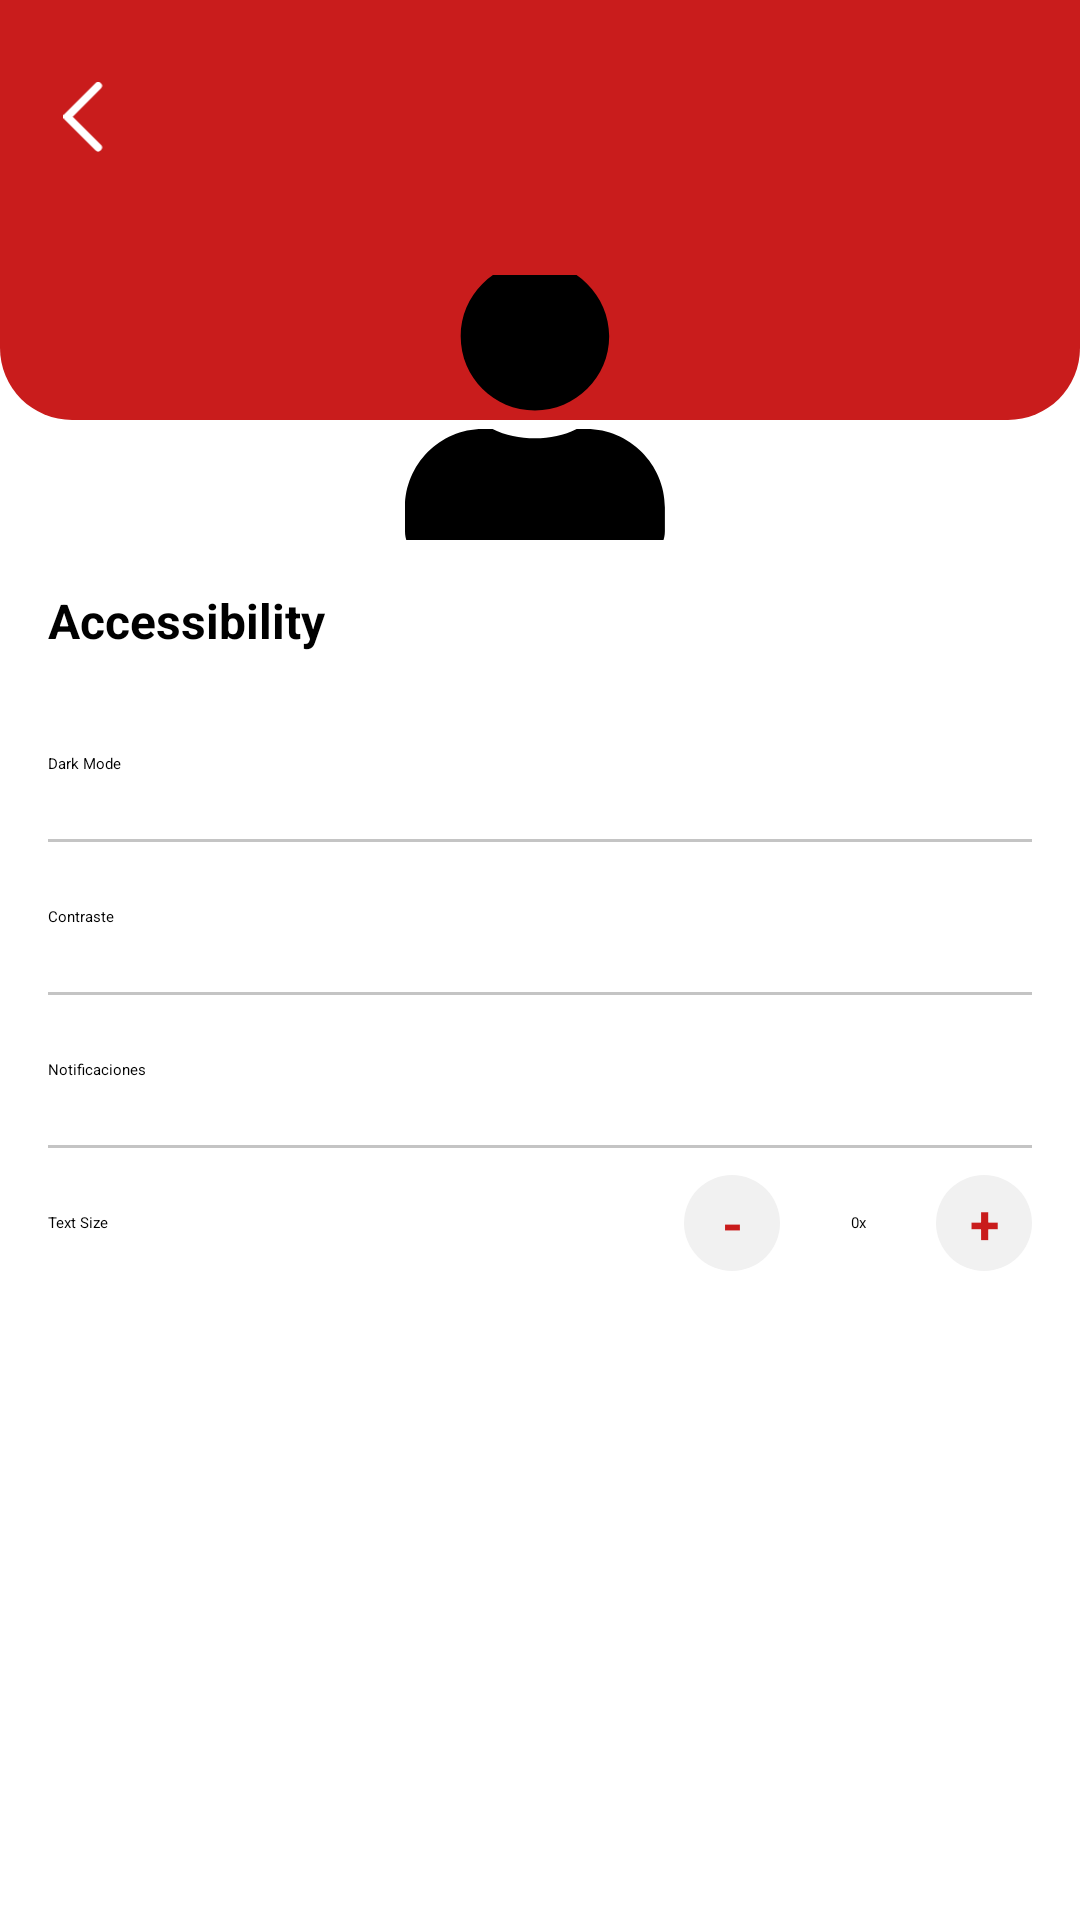

Produce the Android XML layout that renders to this screen, including the resource entries it uses.
<!-- AndroidManifest.xml: application theme Theme.Cafe -->
<!-- res/layout/fragment_accessibility.xml -->
<?xml version="1.0" encoding="utf-8"?>
<LinearLayout
    xmlns:android="http://schemas.android.com/apk/res/android"
    android:layout_width="match_parent"
    android:layout_height="match_parent"
    android:orientation="vertical"
    android:background="@color/white">

    
    <include layout="@layout/header_profile"/>

    
    <LinearLayout
        android:layout_width="match_parent"
        android:layout_height="wrap_content"
        android:orientation="vertical"
        android:padding="16dp">

        
        <TextView
            android:layout_width="wrap_content"
            android:layout_height="wrap_content"
            android:text="Accessibility"
            android:textStyle="bold"
            android:textSize="16sp"
            android:layout_marginBottom="12dp"/>

        
        <LinearLayout
            android:layout_width="match_parent"
            android:layout_height="50dp"
            android:gravity="center_vertical"
            android:orientation="horizontal">

            <TextView
                android:layout_width="0dp"
                android:layout_height="wrap_content"
                android:text="Dark Mode"
                android:layout_weight="1"/>

            <Switch
                android:id="@+id/switchDarkMode"
                android:layout_width="wrap_content"
                android:layout_height="wrap_content"/>
        </LinearLayout>

        
        <View
            android:layout_width="match_parent"
            android:layout_height="1dp"
            android:background="@color/GrayButtons"/>

        
        <LinearLayout
            android:layout_width="match_parent"
            android:layout_height="50dp"
            android:gravity="center_vertical"
            android:orientation="horizontal">

            <TextView
                android:layout_width="0dp"
                android:layout_height="wrap_content"
                android:text="Contraste"
                android:layout_weight="1"/>

            <Switch
                android:id="@+id/switchContrast"
                android:layout_width="wrap_content"
                android:layout_height="wrap_content"/>
        </LinearLayout>

        
        <View
            android:layout_width="match_parent"
            android:layout_height="1dp"
            android:background="@color/GrayButtons"/>

        

        <LinearLayout
            android:layout_width="match_parent"
            android:layout_height="50dp"
            android:gravity="center_vertical"
            android:orientation="horizontal">

            <TextView
                android:layout_width="0dp"
                android:layout_height="wrap_content"
                android:text="Notificaciones"
                android:layout_weight="1"/>

            <Switch
                android:id="@+id/switchNotificaciones"
                android:layout_width="wrap_content"
                android:layout_height="wrap_content"/>
        </LinearLayout>

        
        <View
            android:layout_width="match_parent"
            android:layout_height="1dp"
            android:background="@color/GrayButtons"/>

        
        <LinearLayout
            android:layout_width="match_parent"
            android:layout_height="50dp"
            android:gravity="center_vertical"
            android:orientation="horizontal">

            <TextView
                android:layout_width="0dp"
                android:layout_height="wrap_content"
                android:text="Text Size"
                android:layout_weight="1"/>

            
            <TextView
                android:id="@+id/btnMinus"
                android:layout_width="32dp"
                android:layout_height="32dp"
                android:gravity="center"
                android:text="-"
                android:textSize="18sp"
                android:textStyle="bold"
                android:textColor="@color/Red"
                android:background="@drawable/circle_gray"/>

            
            <TextView
                android:id="@+id/txtSizeValue"
                android:layout_width="40dp"
                android:layout_height="wrap_content"
                android:text="0x"
                android:gravity="center"
                android:layout_marginHorizontal="6dp"/>

            
            <TextView
                android:id="@+id/btnPlus"
                android:layout_width="32dp"
                android:layout_height="32dp"
                android:gravity="center"
                android:text="+"
                android:textSize="18sp"
                android:textStyle="bold"
                android:textColor="@color/Red"
                android:background="@drawable/circle_gray"/>

        </LinearLayout>

    </LinearLayout>

</LinearLayout>
<!-- res/layout/header_profile.xml (included above) -->
<?xml version="1.0" encoding="utf-8"?>
<FrameLayout
    xmlns:android="http://schemas.android.com/apk/res/android"
    android:layout_width="match_parent"
    android:layout_height="180dp">

    
    <LinearLayout
        android:layout_width="match_parent"
        android:layout_height="140dp"
        android:background="@drawable/bg_header_red"
        android:orientation="vertical"
        android:padding="16dp">

        
        <LinearLayout
            android:layout_width="match_parent"
            android:layout_height="wrap_content"
            android:gravity="center_vertical">

            <ImageView
                android:id="@+id/btnBack"
                android:layout_width="24dp"
                android:layout_height="24dp"
                android:src="@drawable/ic_arrow_left"
                android:tint="@color/white"/>

            <TextView
                android:id="@+id/txtTitle"
                android:layout_width="0dp"
                android:layout_height="wrap_content"
                android:text=""
                android:textColor="@color/white"
                android:textStyle="bold"
                android:textSize="20dp"
                android:layout_margin="10dp"
                android:layout_weight="1"/>
        </LinearLayout>

    </LinearLayout>

    
    <ImageView
        android:id="@+id/imgProfile"
        android:layout_width="90dp"
        android:layout_height="90dp"
        android:layout_gravity="bottom|center_horizontal"
        android:layout_marginBottom="-2dp"
        android:src="@drawable/ic_user"
        android:scaleType="centerCrop"
        android:background="@drawable/circle_image"
        android:clipToOutline="true"/>

</FrameLayout>
<!-- resources referenced by this layout -->
<resources>
  <color name="GrayButtons">#C4C4C4</color>
  <color name="Red">#C91C1C</color>
  <color name="white">#FFFFFFFF</color>
  <!-- drawable bg_header_red (drawable) -->
  <shape xmlns:android="http://schemas.android.com/apk/res/android">
      <solid android:color="@color/Red"/>
  
      <corners
          android:bottomLeftRadius="24dp"
          android:bottomRightRadius="24dp"/>
  </shape>
  <!-- drawable circle_gray (drawable) -->
  <shape xmlns:android="http://schemas.android.com/apk/res/android">
      <solid android:color="@color/Gray"/>
      <corners android:radius="100dp"/>
  </shape>
  <!-- drawable ic_arrow_left (drawable) -->
  <vector xmlns:android="http://schemas.android.com/apk/res/android"
      android:width="8dp"
      android:height="14dp"
      android:viewportWidth="8"
      android:viewportHeight="14">
    <path
        android:pathData="M6.75,0.75L0.75,6.75L6.75,12.75"
        android:strokeLineJoin="round"
        android:strokeWidth="1.5"
        android:fillColor="#00000000"
        android:strokeColor="#1E1E2D"
        android:strokeLineCap="round"/>
  </vector>
  <!-- drawable ic_user (drawable) -->
  <vector xmlns:android="http://schemas.android.com/apk/res/android"
      android:width="20dp"
      android:height="22dp"
      android:viewportWidth="20"
      android:viewportHeight="22">
    <path
        android:pathData="M9.625,11C6.574,11 4.125,8.551 4.125,5.5C4.125,2.492 6.574,0 9.625,0C12.633,0 15.125,2.492 15.125,5.5C15.125,8.551 12.633,11 9.625,11ZM13.449,12.375C16.629,12.375 19.25,14.996 19.25,18.176V19.938C19.25,21.098 18.305,22 17.188,22H2.063C0.902,22 0,21.098 0,19.938V18.176C0,14.996 2.578,12.375 5.758,12.375H6.488C7.434,12.848 8.508,13.063 9.625,13.063C10.742,13.063 11.773,12.848 12.719,12.375H13.449Z"
        android:fillColor="#000000"/>
  </vector>
  <style name="Theme.Cafe" parent="Base.Theme.Cafe" />
  <color name="Gray">#F1F1F1</color>
  <style name="Base.Theme.Cafe" parent="Theme.Material3.DayNight.NoActionBar">
          <item name="android:statusBarColor">@android:color/transparent</item>
          <item name="android:navigationBarColor">@color/white</item>
          <item name="android:windowFullscreen">true</item>
      </style>
</resources>
